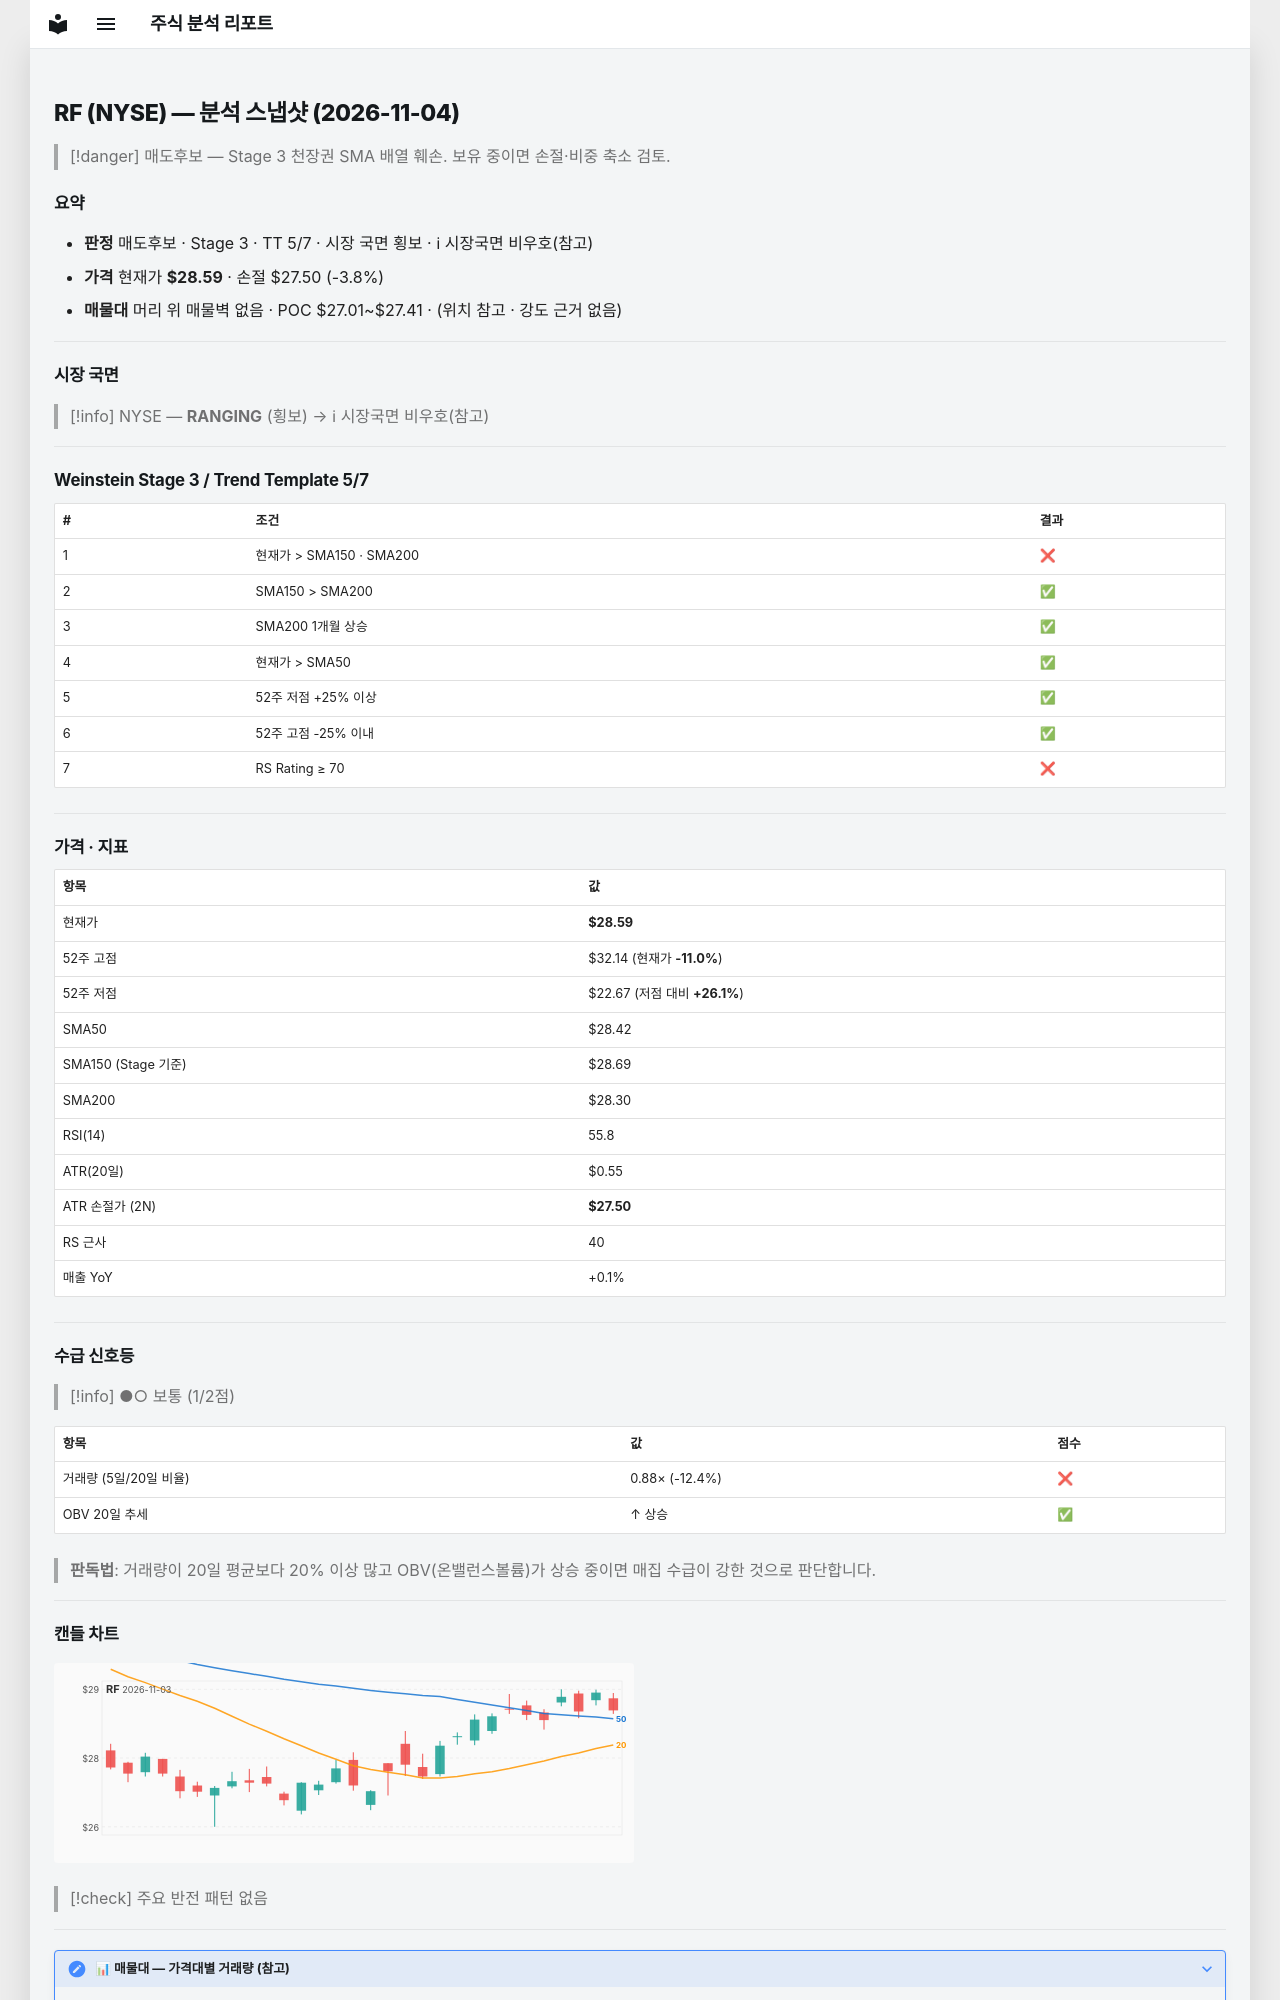

repository: soloandco/stock-reports · page: snapshots/RF-2026-11-04/index.html · generator: mkdocs

---
type: analysis-snapshot
title: RF 분석 스냅샷
ticker: RF
market: NYSE
created: 2026-11-04
updated: 2026-11-04
bar-date: 2026-11-03
verdict: 매도후보
real-rr: 3.25
sma50-gap-pct: 0.6
weekly-position: 저항대아래
weekly-overhead-price: 32.14
weekly-overhead-pct: 12.4
stage: 3
trend-template-score: 5
tt-max: 7
ma-set: sma-50-150-200
price: 28.594999313354492
stop-price: 27.50230787606032
market-regime: RANGING
supply-demand-score: 1/2
supply-demand-label: 보통
status: tracking
tags:
  - stock-agent
  - watchlist
  - RF
  - analysis
related:
  - "[[analysis-template]]"
---

# RF (NYSE) — 분석 스냅샷 (2026-11-04)

> [!danger] 매도후보 — Stage 3 천장권
> SMA 배열 훼손. 보유 중이면 손절·비중 축소 검토.

## 요약

- **판정** 매도후보 · Stage 3 · TT 5/7 · 시장 국면 횡보 · ℹ 시장국면 비우호(참고)
- **가격** 현재가 **$28.59** · 손절 $27.50 (-3.8%)
- **매물대** 머리 위 매물벽 없음 · POC $27.01~$27.41 · (위치 참고 · 강도 근거 없음)

---

## 시장 국면

> [!info] NYSE — **RANGING** (횡보) → ℹ 시장국면 비우호(참고)

---

## Weinstein Stage 3 / Trend Template 5/7

| # | 조건 | 결과 |
|---|------|------|
| 1 | 현재가 > SMA150 · SMA200 | ❌ |
| 2 | SMA150 > SMA200 | ✅ |
| 3 | SMA200 1개월 상승 | ✅ |
| 4 | 현재가 > SMA50 | ✅ |
| 5 | 52주 저점 +25% 이상 | ✅ |
| 6 | 52주 고점 -25% 이내 | ✅ |
| 7 | RS Rating ≥ 70 | ❌ |

---

## 가격 · 지표

| 항목 | 값 |
|------|---|
| 현재가 | **$28.59** |
| 52주 고점 | $32.14 (현재가 **-11.0%**) |
| 52주 저점 | $22.67 (저점 대비 **+26.1%**) |
| SMA50 | $28.42 |
| SMA150 (Stage 기준) | $28.69 |
| SMA200 | $28.30 |
| RSI(14) | 55.8 |
| ATR(20일) | $0.55 |
| ATR 손절가 (2N) | **$27.50** |
| RS 근사 | 40 |
| 매출 YoY | +0.1% |

---
## 수급 신호등

> [!info] ●○ 보통 (1/2점)

| 항목 | 값 | 점수 |
|------|------|------|
| 거래량 (5일/20일 비율) | 0.88× (-12.4%) | ❌ |
| OBV 20일 추세 | ↑ 상승 | ✅ |

> **판독법**: 거래량이 20일 평균보다 20% 이상 많고 OBV(온밸런스볼륨)가 상승 중이면 매집 수급이 강한 것으로 판단합니다.

---
